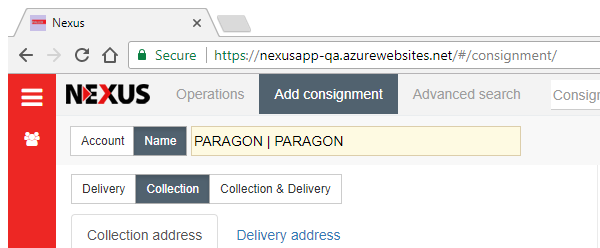
Task: Blank Project
Workflow: EnterCollectionAddressDetails

Step 1: Attach Browser 'EnterCollectionAddressDetails'

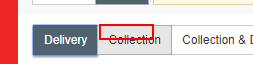
Step 2: click on the element

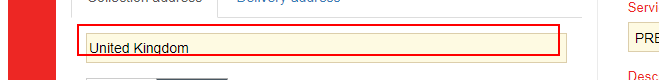
Step 3: type [row(2).ToString] into the text box

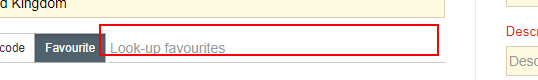
Step 4: type [row(3).ToString] into the text box
